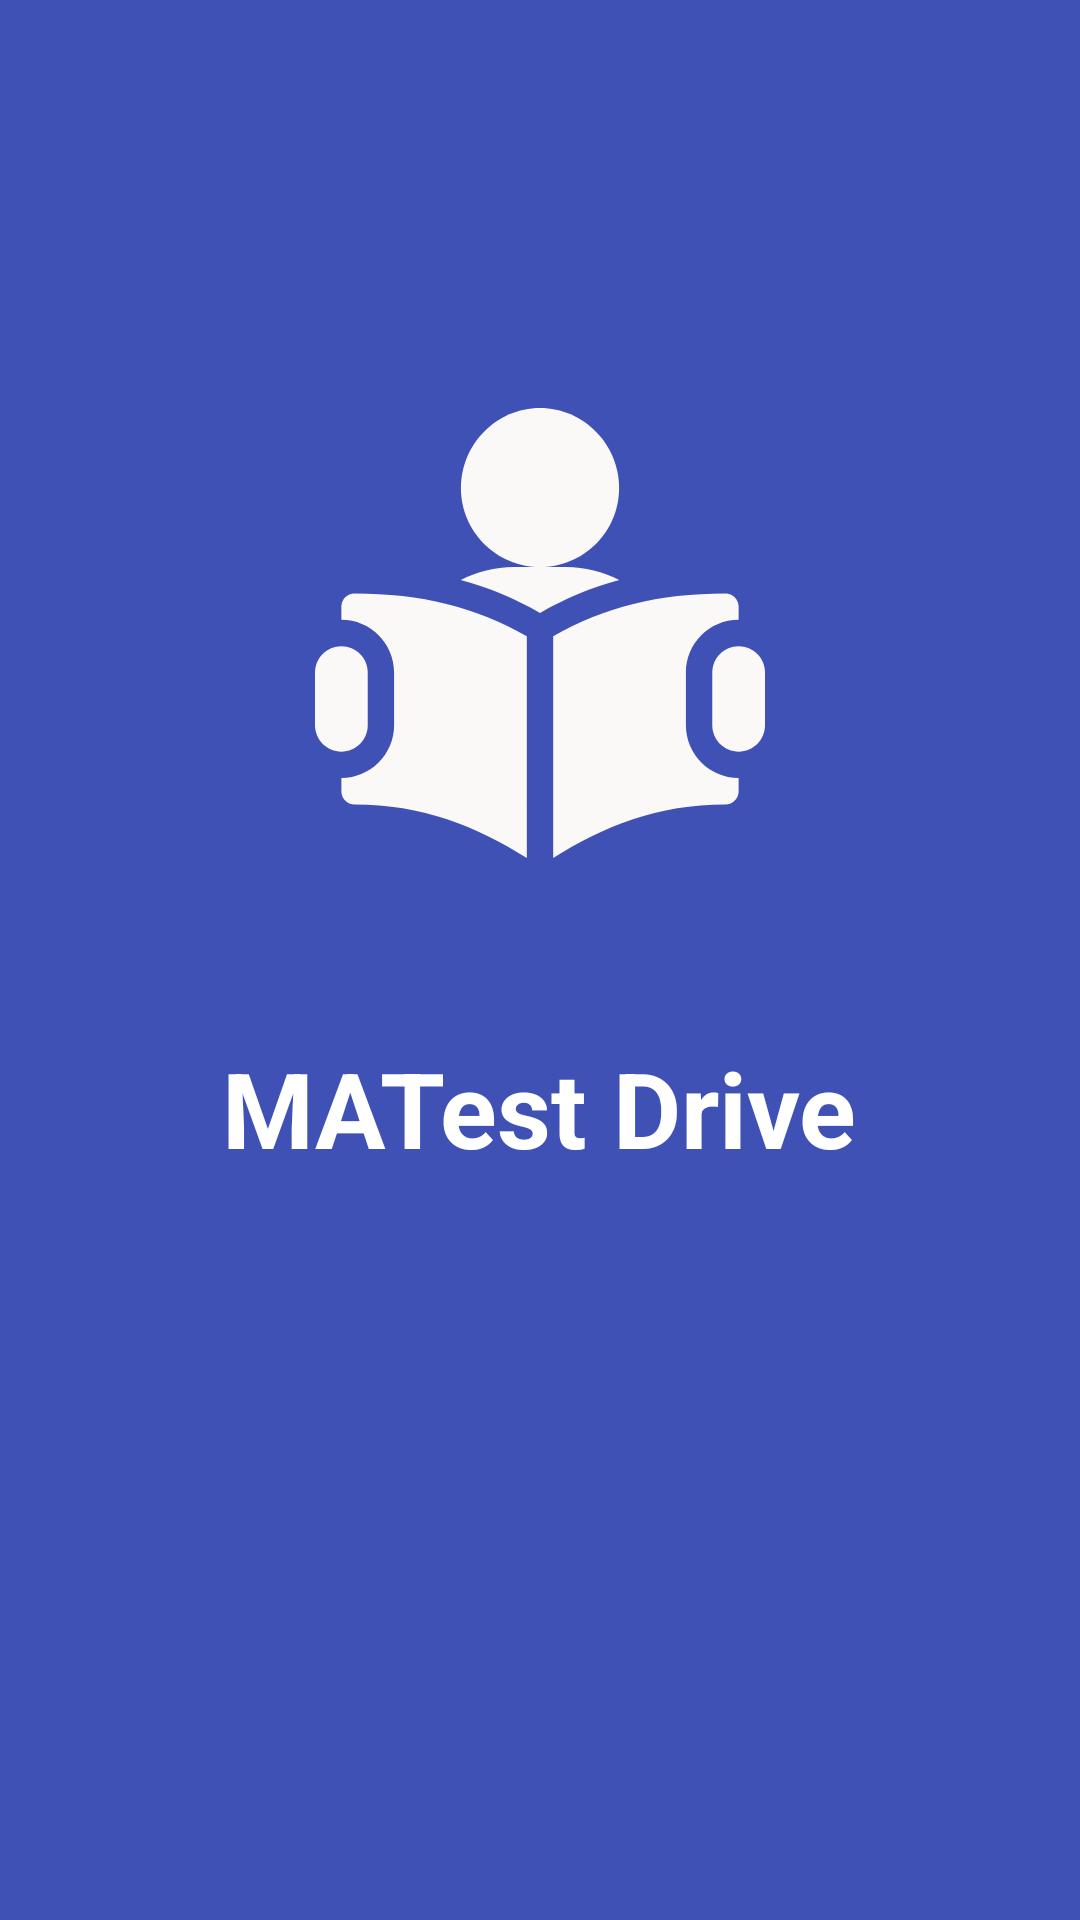

Produce the Android XML layout that renders to this screen, including the resource entries it uses.
<!-- AndroidManifest.xml: application theme AppTheme -->
<!-- res/layout/splash.xml -->
<?xml version="1.0" encoding="utf-8"?>
<RelativeLayout xmlns:android="http://schemas.android.com/apk/res/android"
    xmlns:tools="http://schemas.android.com/tools"
    android:layout_width="match_parent"
    android:layout_height="match_parent"
    android:paddingBottom="@dimen/activity_vertical_margin"
    android:paddingLeft="@dimen/activity_horizontal_margin"
    android:paddingRight="@dimen/activity_horizontal_margin"
    android:paddingTop="@dimen/activity_vertical_margin"
    android:background="@color/colorPrimary"
    tools:context="ej6.adsw.dit.upm.es.matestdrivedefinitivo.Splash">

    <ImageView
        android:layout_width="150dp"
        android:layout_height="150dp"
        android:id="@+id/imageView"
        android:layout_marginTop="120dp"
        android:src="@drawable/estudiar"
        android:scaleType="fitXY"
        android:layout_centerHorizontal="true"/>

    <TextView
        android:layout_width="wrap_content"
        android:layout_height="wrap_content"
        android:text="@string/app_name"
        android:id="@+id/textView"
        android:layout_centerHorizontal="true"
        android:textSize="35dp"
        android:textColor="#FFFFFF"
        android:textStyle="bold"
        android:layout_below="@id/imageView"
        android:layout_marginTop="60dp"/>

</RelativeLayout>
<!-- resources referenced by this layout -->
<resources>
  <color name="colorPrimary">#3F51B5</color>
  <dimen name="activity_horizontal_margin">16dp</dimen>
  <dimen name="activity_vertical_margin">16dp</dimen>
  <!-- drawable estudiar (drawable) -->
  <vector android:height="24dp" android:viewportHeight="512.0"
      android:viewportWidth="512.0" android:width="24dp" xmlns:android="http://schemas.android.com/apk/res/android">
      <path android:fillColor="#FBF8F8" android:pathData="M256,0c-49.6,0 -90,41.4 -90,91c0,49.6 40.4,90 90,90c49.6,0 90,-40.4 90,-90C346,41.4 305.6,0 256,0z"/>
      <path android:fillColor="#FBF8F8" android:pathData="M286,181h-30h-30c-21.2,0 -41.6,5.5 -60.2,14.8c31.6,8.5 61.3,20.8 90.2,37.4c28.9,-16.6 58.6,-28.9 90.2,-37.4C327.6,186.5 307.2,181 286,181z"/>
      <path android:fillColor="#FBF8F8" android:pathData="M482,271c-16.6,0 -30,13.4 -30,30v60c0,16.6 13.4,30 30,30c16.6,0 30,-13.4 30,-30v-60C512,284.4 498.6,271 482,271z"/>
      <path android:fillColor="#FBF8F8" android:pathData="M30,271c-16.6,0 -30,13.4 -30,30v60c0,16.6 13.4,30 30,30c16.6,0 30,-13.4 30,-30v-60C60,284.4 46.6,271 30,271z"/>
      <path android:fillColor="#FBF8F8" android:pathData="M45,211c-8.3,0 -15,6.7 -15,15v15c33.1,0 60,26.9 60,60v60c0,33.1 -26.9,60 -60,60v15c0,8.3 6.7,15 15,15c76.9,0 138.4,24.3 196,61V259.6C183.1,226.4 120.9,211 45,211z"/>
      <path android:fillColor="#FBF8F8" android:pathData="M482,241v-15c0,-8.3 -6.7,-15 -15,-15c-75.9,0 -138.1,15.4 -196,48.6V512c57.6,-36.7 119.1,-61 196,-61c8.3,0 15,-6.7 15,-15v-15c-33.1,0 -60,-26.9 -60,-60v-60C422,267.9 448.9,241 482,241z"/>
  </vector>
  <string name="app_name">MATest Drive</string>
  <style name="AppTheme" parent="Theme.AppCompat.Light.DarkActionBar">
          
          <item name="colorPrimary">@color/colorPrimary</item>
          <item name="colorPrimaryDark">@color/colorPrimaryDark</item>
          <item name="colorAccent">@color/colorAccent</item>
          
          <item name="windowActionBar">false</item>
          <item name="windowNoTitle">true</item>
      </style>
  <color name="colorPrimaryDark">#303F9F</color>
  <color name="colorAccent">#FF4081</color>
</resources>
